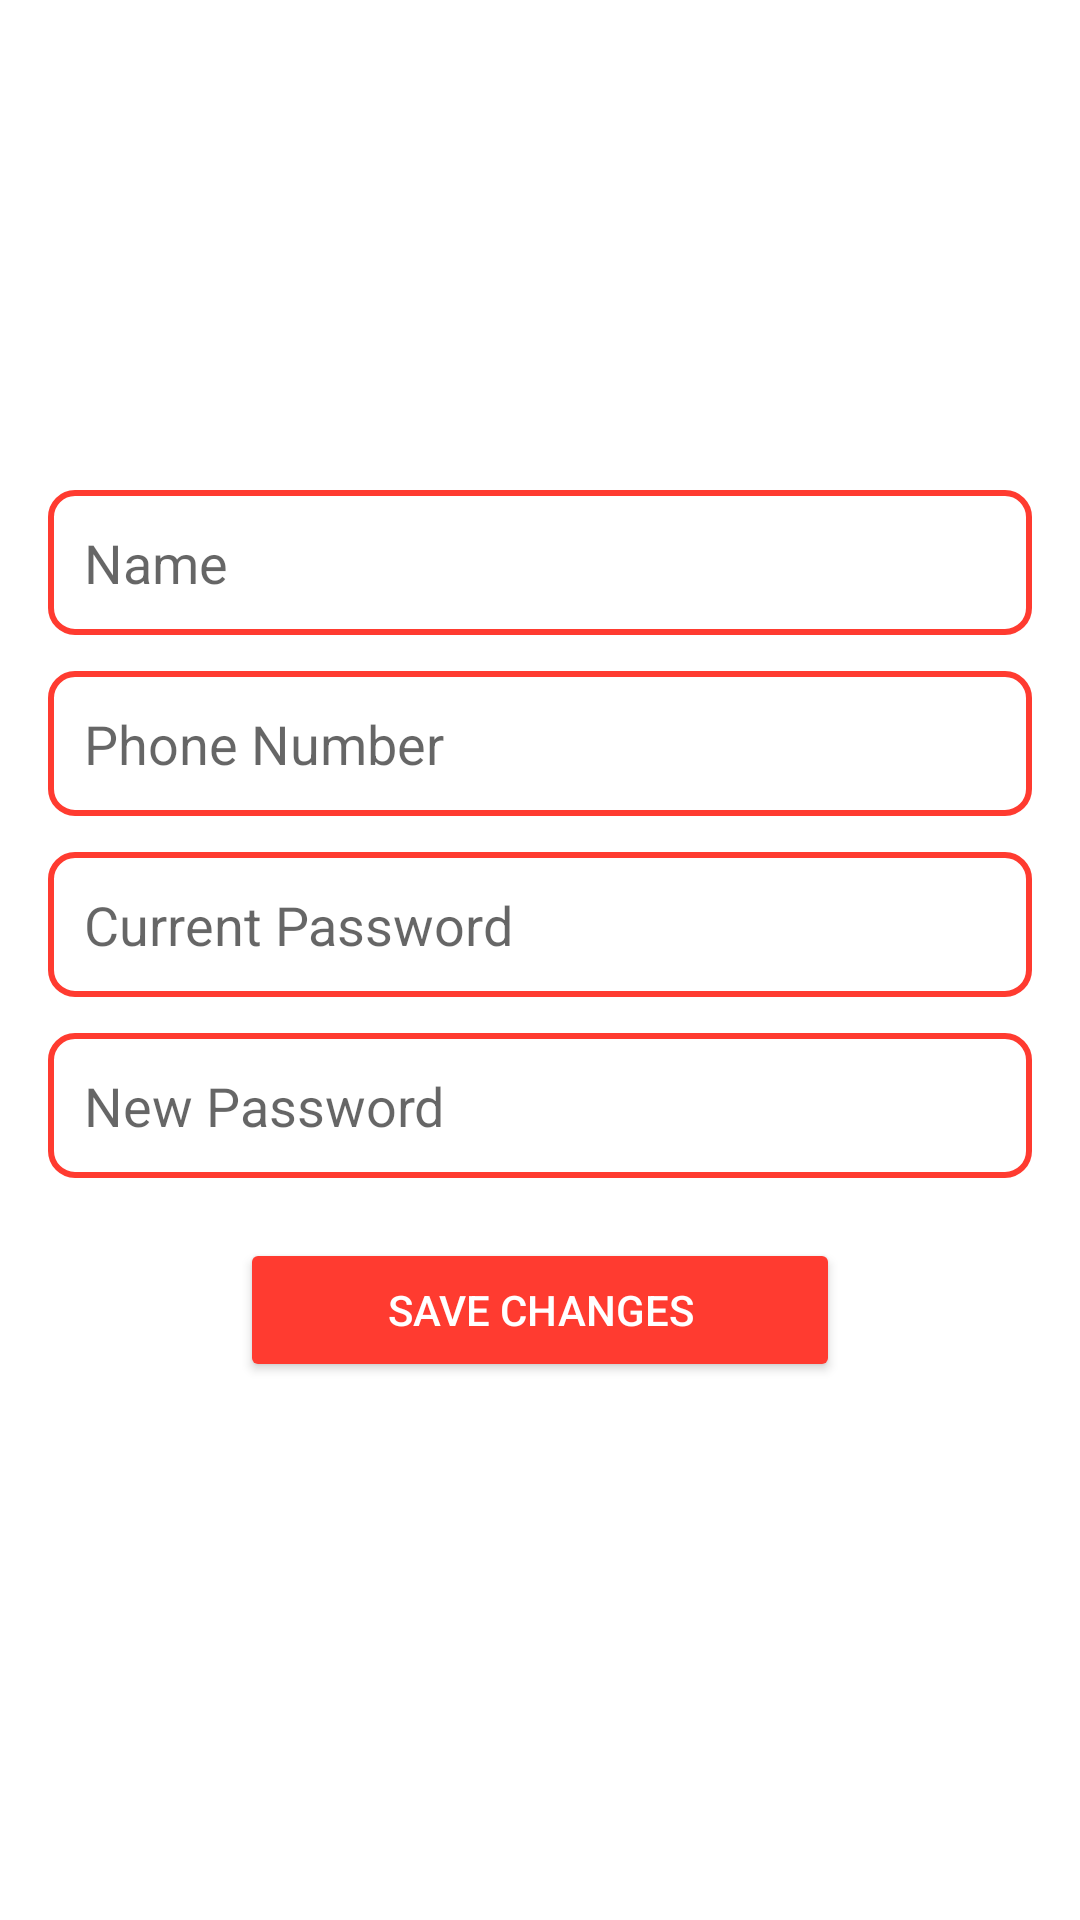

This screen was rendered from an Android layout file. Write that file and the resources it references.
<!-- AndroidManifest.xml: application theme Theme.Secondappp -->
<!-- res/layout/activity_edit_profile.xml -->
<LinearLayout xmlns:android="http://schemas.android.com/apk/res/android"
android:layout_width="match_parent"
android:layout_height="match_parent"
android:background="@android:color/white"
android:gravity="center"
android:orientation="vertical"
android:padding="16dp">

<EditText
    android:id="@+id/etName"
    android:layout_width="match_parent"
    android:layout_height="wrap_content"
    android:layout_marginBottom="12dp"
    android:background="@drawable/edittext_border"
    android:hint="Name"
    android:padding="12dp"
    android:textColor="@color/textColor" />

<EditText
    android:id="@+id/etPhone"
    android:layout_width="match_parent"
    android:layout_height="wrap_content"
    android:layout_marginBottom="12dp"
    android:background="@drawable/edittext_border"
    android:hint="Phone Number"
    android:inputType="phone"
    android:padding="12dp"
    android:textColor="@color/textColor" />









<EditText
    android:id="@+id/etCurrentPassword"
    android:layout_width="match_parent"
    android:layout_height="wrap_content"
    android:layout_marginBottom="12dp"
    android:background="@drawable/edittext_border"
    android:hint="Current Password"
    android:inputType="textPassword"
    android:padding="12dp"
    android:textColor="@color/textColor" />

<EditText
    android:id="@+id/etPassword"
    android:layout_width="match_parent"
    android:layout_height="wrap_content"
    android:layout_marginBottom="12dp"
    android:background="@drawable/edittext_border"
    android:hint="New Password"
    android:inputType="textPassword"
    android:padding="12dp"
    android:textColor="@color/textColor" />

<Button
    android:id="@+id/btnSave"
    android:layout_width="200dp"
    android:layout_height="wrap_content"
    android:layout_gravity="center"
    android:layout_marginTop="8dp"
    android:layout_marginBottom="16dp"
    android:backgroundTint="@color/secondaryColor"
    android:padding="12dp"
    android:text="Save Changes"
    android:textColor="@android:color/white" />

</LinearLayout>
<!-- resources referenced by this layout -->
<resources>
  <color name="secondaryColor">#FF3B30</color>
  <color name="textColor">#333333</color>
  <!-- drawable edittext_border (drawable) -->
  <?xml version="1.0" encoding="utf-8"?>
  <shape xmlns:android="http://schemas.android.com/apk/res/android"
      android:shape="rectangle">
  
      <solid android:color="@android:color/transparent"/>
      <stroke android:width="2dp" android:color="@color/secondaryColor"/>
      <corners android:radius="8dp"/>
  </shape>
  <style name="Theme.Secondappp" parent="Theme.AppCompat.Light.NoActionBar">
          <item name="colorPrimary">@color/purple_500</item>
          <item name="colorPrimaryDark">@color/purple_700</item>
          <item name="colorAccent">@color/teal_200</item>
      </style>
  <color name="purple_500">#FF6200EE</color>
  <color name="purple_700">#FF3700B3</color>
  <color name="teal_200">#FF03DAC5</color>
</resources>
